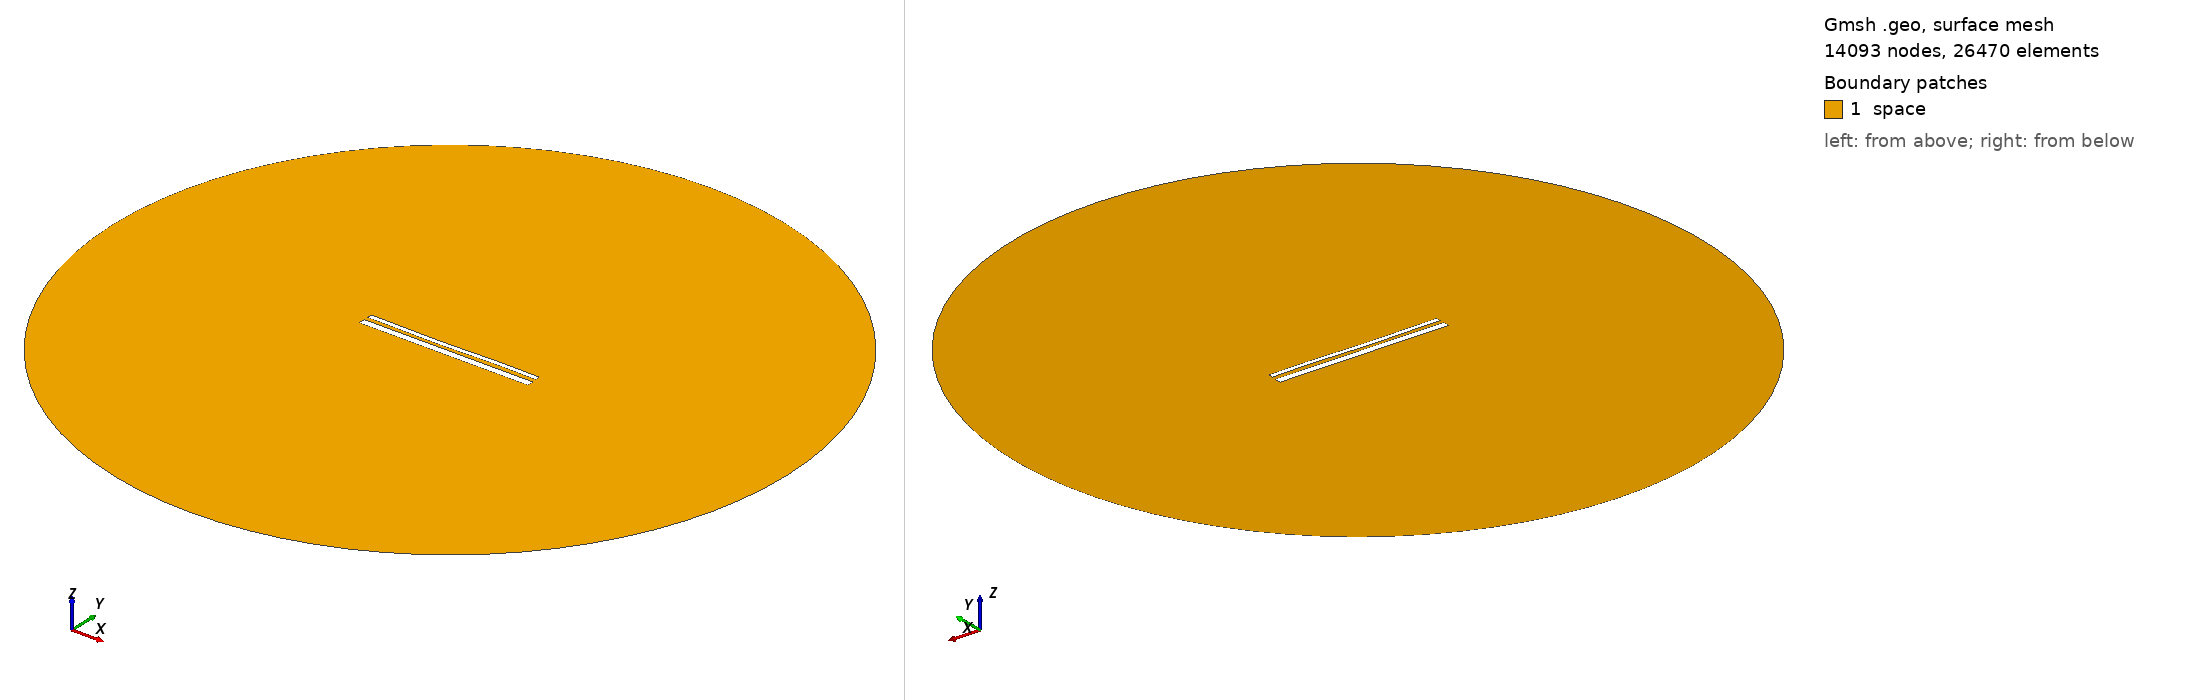

Gmsh geometry script, surface-meshed: 14093 nodes, 26470 surface elements. Boundary patches (legend numbers): 1 space. Left view from above one corner, right view from below the opposite corner. Legend entries are the model's physical surfaces. The drawing asked Gmsh for element sizes between 1% and 20% of the model's largest extent; the script's own settings can give other sizes.

=== 14129.geo (drawn) ===
//---------------------------------------
// Geometry kernel
//---------------------------------------

SetFactory("OpenCASCADE");



//---------------------------------------
// Parameters of the geometry
//---------------------------------------

// Overetch of the upper plate
overetch = 0.5;

// Distance between the plates
distance = 2.0;

// Discretization over the x axis (for the deformation)
nx = 50; 

// Length of the plate
L = 100 - overetch; 

// Number of modes
n = 4; 

// 1st mode coefficient
coeff(1) = 0.07499999999999998;
beta(1) = 0.596864 * 3.1415926535 / L;

// 2nd mode coefficient
coeff(2) = -0.15;
beta(2) = 1.49418 * 3.1415926535 / L;

// 3rd mode coefficient
coeff(3) = -0.15;
beta(3) = 2.50025 * 3.1415926535 / L;

// 4th mode coefficient
coeff(4) = 0.07499999999999998;
beta(4) = 3.49999 * 3.1415926535 / L;



//---------------------------------------
// Upper plate (deformed rectangle)
//---------------------------------------

// Coordiantes of the upper plate
xmin = -50;
xmax = 50 - overetch;

// Height of the upper plate
yheight = 4 - 2 * overetch;

// Indexes of the points
UpperID[] = {};
LowerID[] = {};
LeftID[] = {};
RightID[] = {};

// Point index
p = 1;

// Horizontal edges
For i In {1:nx}
    x = xmin + (i-1)*(xmax - xmin)/(nx-1);

    y_bottom = distance / 2 + overetch;
    For j In {1:n}
        C = (Cosh(beta(j)*L) + Cos(beta(j)*L)) / (Sinh(beta(j)*L) + Sin(beta(j)*L));
        y_bottom  = y_bottom + coeff(j) * (Cosh(beta(j)*(x+50)) - Cos(beta(j)*(x+50)) - C * (Sinh(beta(j)*(x+50)) - Sin(beta(j)*(x+50))));
    EndFor

    y_top = y_bottom + yheight;

    Point(p) = {x, y_top, 0, 1.0};
    UpperID[i] = p;
    p = p + 1;

    Point(p) = {x, y_bottom, 0, 1.0};
    LowerID[i] = p;
    p = p + 1;
EndFor

// Create point lists
UpperPts[] = {}; LowerPts[] = {};
For i In {1:nx}
  UpperPts[] += {UpperID[i]};
  LowerPts[] += {LowerID[i]};
EndFor

// Build splines
Spline(1) = {UpperPts[]};
Spline(2) = {LowerPts[]};
Line(3) = {LowerPts[nx-1], UpperPts[nx-1]};
Line(4) = {LowerPts[0], UpperPts[0]};

// Build the plane surface
Curve Loop(1) = {2, 3, -1, -4};
Plane Surface(1) = {1};



//---------------------------------------
// Lower plate (rectangle)
//---------------------------------------

// Vertices
Point(1001) = {-50, -1, 0, 1.0};
Point(1002) = { 50, -1, 0, 1.0};
Point(1003) = { 50,  -5, 0, 1.0};
Point(1004) = {-50,  -5, 0, 1.0};

// Edges
Line(5) = {1001, 1002};
Line(6) = {1002, 1003};
Line(7) = {1003, 1004};
Line(8) = {1004, 1001};

// Plane surface
Line Loop(2) = {5, 6, 7, 8};
Plane Surface(2) = {2}; 



//---------------------------------------
// Outer (fictious) boundary
//---------------------------------------

// Points
Point(1005) = {0, 0, 0};       // Center
Point(1006) = {200, 0, 0};     // Start point
Point(1007) = {0, 200, 0};     // 90 degrees
Point(1008) = {-200, 0, 0};    // 180 degrees
Point(1009) = {0, -200, 0};    // 270 degrees

// Circle arcs (each needs start, center, end)
Circle(9) = {1006, 1005, 1007};
Circle(10) = {1007, 1005, 1008};
Circle(11) = {1008, 1005, 1009};
Circle(12) = {1009, 1005, 1006};

// Plane surface for the entire domain
Curve Loop(3) = {9, 10, 11, 12};
Surface(3) = {3};

// Subtract the plates from the whole domain to obtain the actual domain where we want to solve the equations
BooleanDifference{ Surface{3}; Delete; }{ Surface{1}; Surface{2}; Delete; }




//---------------------------------------
// Transfinite Lines/Curves
//---------------------------------------

// Set the number of points on the boundaries
r = 7;

// Plates
Transfinite Curve {1, 2} = 50*r Using Progression 1;
Transfinite Curve {3, 4} = 2*r Using Progression 1;
Transfinite Line {5, 7} = 50*r Using Progression 1;
Transfinite Line {6, 8} = 2*r Using Progression 1;

// Outer boundary
Transfinite Line {9, 10, 11, 12} = 20 Using Progression 1;



//---------------------------------------
// Physical groups
//---------------------------------------                

// Physical curves (boundaries)
Physical Line("force_segment", 10) = {2};
Physical Line("upper_plate", 11) = {1, 3, 4};
Physical Line("lower_plate", 12) = {5, 6, 7, 8};
Physical Line("boundary", 20) = {9, 10, 11, 12};

// Physical Surfaces
Physical Surface("space", 30) = {3};



//---------------------------------------
// 6. Generate the Mesh
//---------------------------------------

// 2D mesh generation
Mesh 2;
